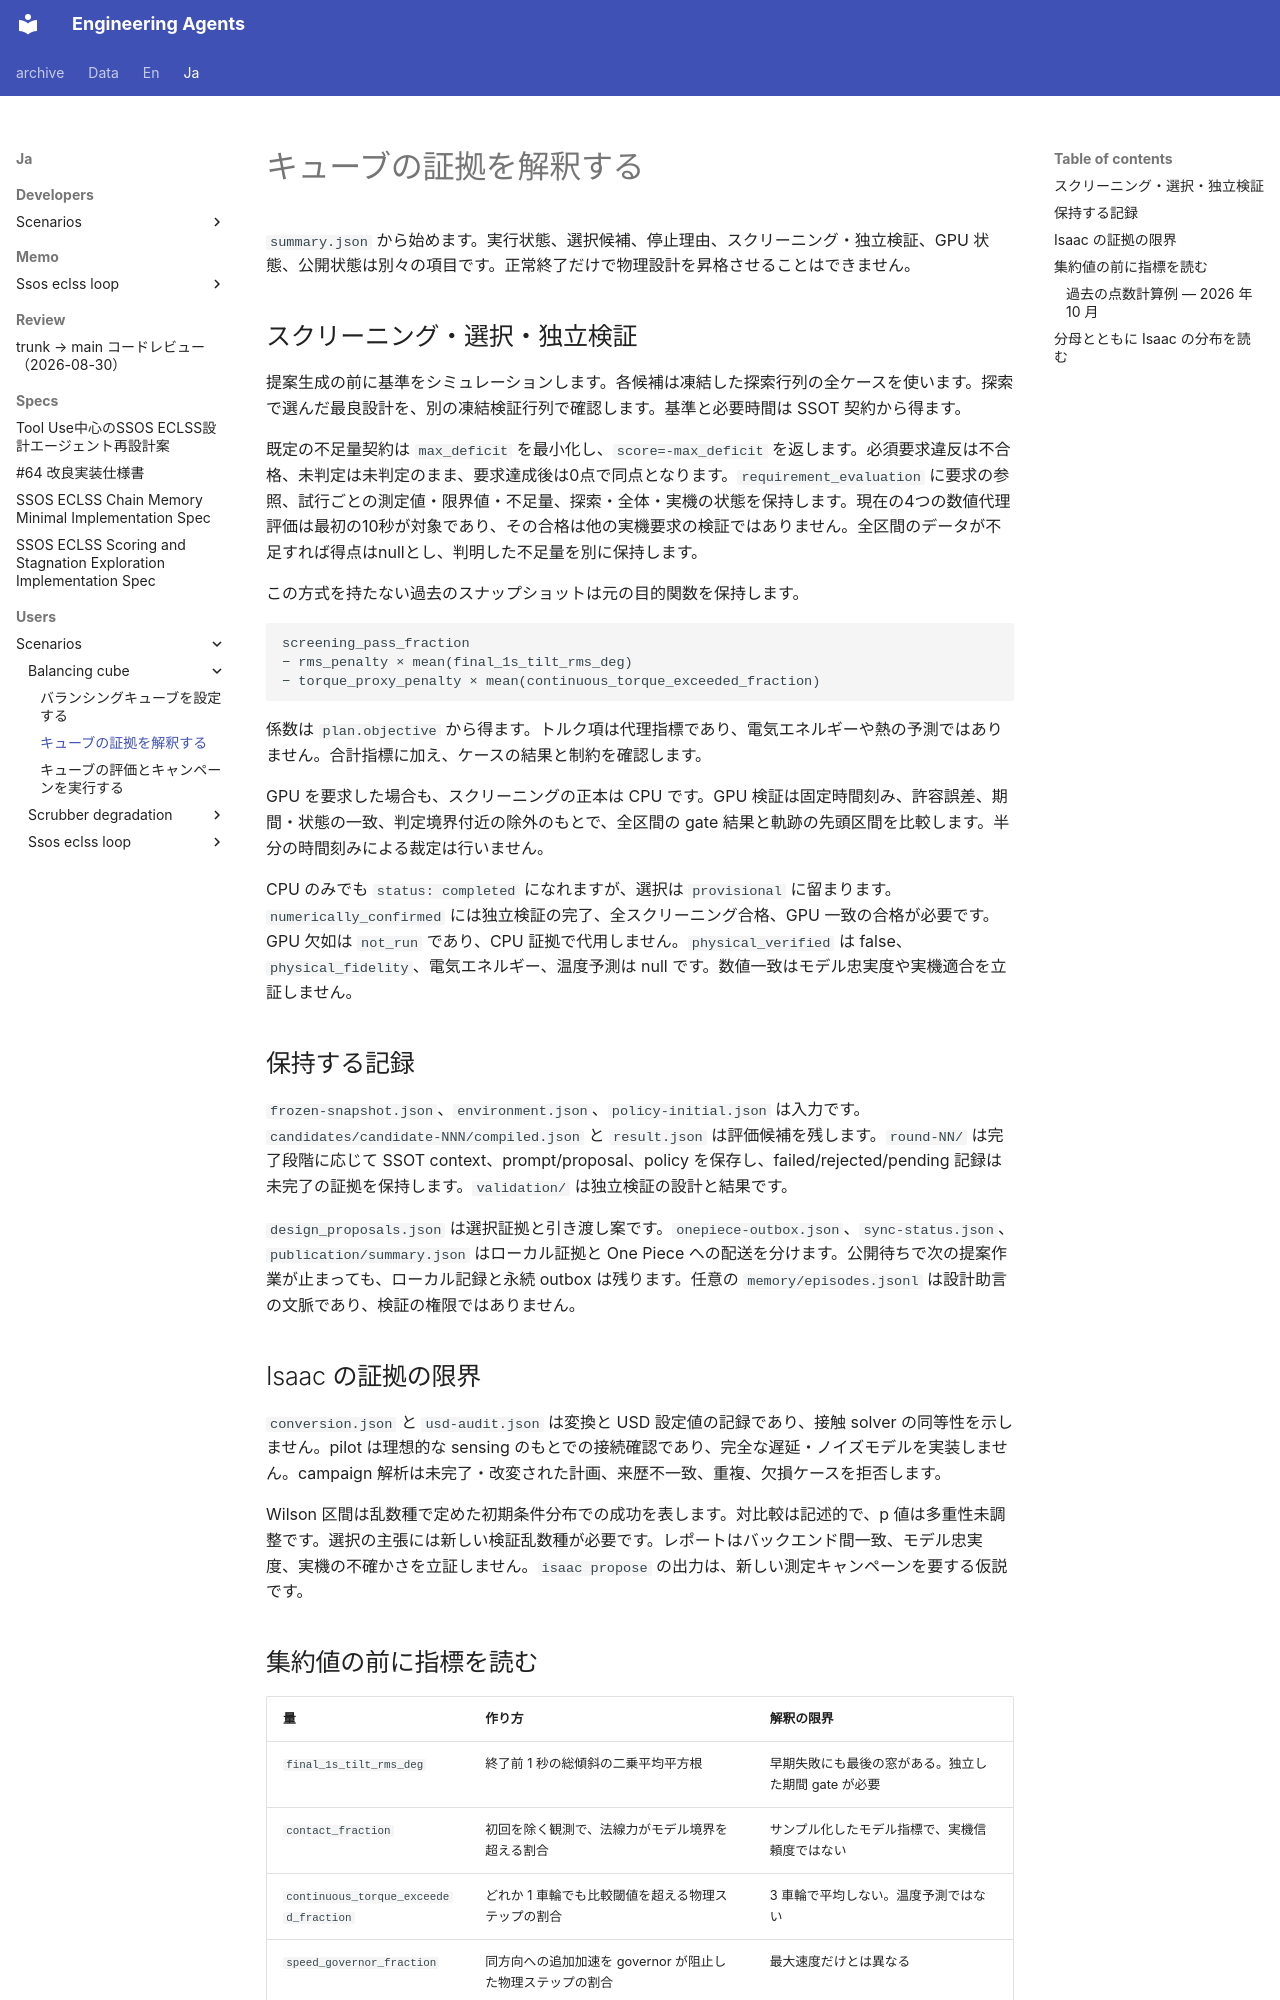

repository: hirototamura/engineering_agents · page: ja/users/scenarios/balancing_cube/results/index.html · generator: mkdocs

# キューブの証拠を解釈する

`summary.json` から始めます。実行状態、選択候補、停止理由、スクリーニング・独立検証、GPU 状態、公開状態は別々の項目です。正常終了だけで物理設計を昇格させることはできません。

## スクリーニング・選択・独立検証

提案生成の前に基準をシミュレーションします。各候補は凍結した探索行列の全ケースを使います。探索で選んだ最良設計を、別の凍結検証行列で確認します。基準と必要時間は SSOT 契約から得ます。

既定の不足量契約は `max_deficit` を最小化し、`score=-max_deficit` を返します。必須要求違反は不合格、未判定は未判定のまま、要求達成後は0点で同点となります。`requirement_evaluation` に要求の参照、試行ごとの測定値・限界値・不足量、探索・全体・実機の状態を保持します。現在の4つの数値代理評価は最初の10秒が対象であり、その合格は他の実機要求の検証ではありません。全区間のデータが不足すれば得点はnullとし、判明した不足量を別に保持します。

この方式を持たない過去のスナップショットは元の目的関数を保持します。

```text
screening_pass_fraction
− rms_penalty × mean(final_1s_tilt_rms_deg)
− torque_proxy_penalty × mean(continuous_torque_exceeded_fraction)
```

係数は `plan.objective` から得ます。トルク項は代理指標であり、電気エネルギーや熱の予測ではありません。合計指標に加え、ケースの結果と制約を確認します。

GPU を要求した場合も、スクリーニングの正本は CPU です。GPU 検証は固定時間刻み、許容誤差、期間・状態の一致、判定境界付近の除外のもとで、全区間の gate 結果と軌跡の先頭区間を比較します。半分の時間刻みによる裁定は行いません。

CPU のみでも `status: completed` になれますが、選択は `provisional` に留まります。`numerically_confirmed` には独立検証の完了、全スクリーニング合格、GPU 一致の合格が必要です。GPU 欠如は `not_run` であり、CPU 証拠で代用しません。`physical_verified` は false、`physical_fidelity`、電気エネルギー、温度予測は null です。数値一致はモデル忠実度や実機適合を立証しません。

## 保持する記録

`frozen-snapshot.json`、`environment.json`、`policy-initial.json` は入力です。`candidates/candidate-NNN/compiled.json` と `result.json` は評価候補を残します。`round-NN/` は完了段階に応じて SSOT context、prompt/proposal、policy を保存し、failed/rejected/pending 記録は未完了の証拠を保持します。`validation/` は独立検証の設計と結果です。

`design_proposals.json` は選択証拠と引き渡し案です。`onepiece-outbox.json`、`sync-status.json`、`publication/summary.json` はローカル証拠と One Piece への配送を分けます。公開待ちで次の提案作業が止まっても、ローカル記録と永続 outbox は残ります。任意の `memory/episodes.jsonl` は設計助言の文脈であり、検証の権限ではありません。

## Isaac の証拠の限界

`conversion.json` と `usd-audit.json` は変換と USD 設定値の記録であり、接触 solver の同等性を示しません。pilot は理想的な sensing のもとでの接続確認であり、完全な遅延・ノイズモデルを実装しません。campaign 解析は未完了・改変された計画、来歴不一致、重複、欠損ケースを拒否します。

Wilson 区間は乱数種で定めた初期条件分布での成功を表します。対比較は記述的で、p 値は多重性未調整です。選択の主張には新しい検証乱数種が必要です。レポートはバックエンド間一致、モデル忠実度、実機の不確かさを立証しません。`isaac propose` の出力は、新しい測定キャンペーンを要する仮説です。

## 集約値の前に指標を読む

| 量 | 作り方 | 解釈の限界 |
| --- | --- | --- |
| `final_1s_tilt_rms_deg` | 終了前 1 秒の総傾斜の二乗平均平方根 | 早期失敗にも最後の窓がある。独立した期間 gate が必要 |
| `contact_fraction` | 初回を除く観測で、法線力がモデル境界を超える割合 | サンプル化したモデル指標で、実機信頼度ではない |
| `continuous_torque_exceeded_fraction` | どれか 1 車輪でも比較閾値を超える物理ステップの割合 | 3 車輪で平均しない。温度予測ではない |
| `speed_governor_fraction` | 同方向への追加加速を governor が阻止した物理ステップの割合 | 最大速度だけとは異なる |
| `screening_pass_fraction` | 全凍結 gate を満たしたケース / 全宣言ケース | 選んだ試験分布に依存する |

元の解説の RMS 定義は次です。

```text
e_RMS = sqrt((1/N) × Σ(theta_i²))
```

`theta_i` は総傾斜であり、2 軸の誤差の別々の平均ではありません。サンプル観測と物理ステップのカウンタは分母が異なります。レポートの計算を再現するときは保存時刻とカウンタ定義を使います。
